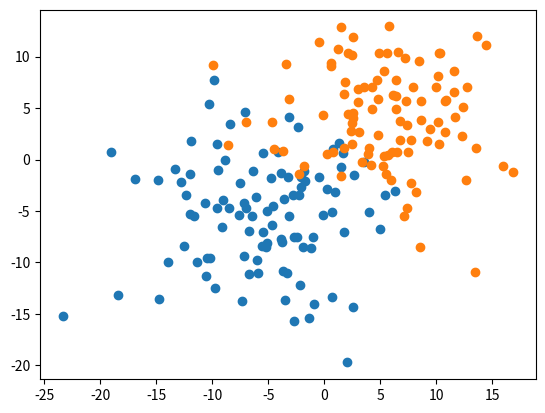

This chart was generated by the following Python code:
import matplotlib.pyplot as plt
from scipy.optimize import minimize
import numpy as np
import random as rd
import math as m
import time as t

def aff_points(P):
    '''Prépare l'affichage de l'ensemble de points P'''
    x, y = [], []
    for i in range(len(P)):
        x.append(P[i][0])
        y.append(P[i][1])
    plt.scatter(x,y)

def aff_circle(centre, rayon):
    '''Prépare l'affichage du cercle de centre centre et de rayon rayon'''
    if centre == "tous les points":
        return
    circ = plt.Circle(centre,radius = rayon, color='b', fill=False)
    ax=plt.gca()
    ax.add_patch(circ)
    plt.axis('scaled')

def résolution_equation(Pint, Pext):
    cons = []
    for i in range(len(Pint)):
        cons.append({'type': 'ineq',
                     'fun': lambda x, i=i, Pint=Pint: x[2] - x[0] * Pint[i][0] - x[1] * Pint[i][1] - (Pint[i][0] ** 2 + Pint[i][1] ** 2)})

    for i in range(len(Pext)):
        cons.append({'type': 'ineq',
                     'fun': lambda x, i=i, Pext=Pext: -x[2] + x[0] * Pext[i][0] + x[1] * Pext[i][1] + (Pext[i][0] ** 2 + Pext[i][1] ** 2)})

    x0 = np.array([0, 0, 0])
    res = minimize(func, x0, constraints=cons)

    A = -0.5 * res.x[0]
    B = -0.5 * res.x[1]
    R2 = res.x[2] + 0.25 * (res.x[0] ** 2 + res.x[1] ** 2)
    return ((A, B), R2 ** 0.5)

def b_mdmax3(R):
    '''Renvoie le plus petit cercle contenant l'ensemble de points R,
    R contenant au maximum 3 points'''
    if len(R) == 0:
        centre = "tous les points"
        rayon = 0
    elif len(R) == 1:
        centre = R[0]
        rayon = 0
    elif len(R) == 2:
        centre = ((R[0][0]+R[1][0])/2, (R[0][1]+R[1][1])/2)
        rayon = m.sqrt((R[0][0]-centre[0])**2+(R[0][1]-centre[1])**2)
    else:
        for i in range(len(R)):
            cercle = b_mdmax3(R[:i]+R[i+1:])
            if est_dans(R[i],cercle):
                return cercle
        centre, rayon = cercleCirconscrit(R[0],R[1],R[2])
    return (centre,rayon)

def cercleCirconscrit(pA,pB,pC):
    '''Renvoie les coordonnées du centre et le rayon du cercle passant par les trois points'''
    xa, ya = pA
    xb, yb = pB
    xc, yc = pC
    xm1 = (xb + xa)/2
    ym1 = (yb + ya)/2
    xm2 = (xc + xb)/2
    ym2 = (yc + yb)/2
    xVm1 = yb-ya
    yVm1 = xa-xb
    xVm2 = yc-yb
    yVm2 = xb-xc
    k2 = (yVm1*xm1-xVm1*ym1-xm2*yVm1+ym2*xVm1)/(xVm2*yVm1-xVm1*yVm2)
    xC = xm2 + k2*xVm2
    yC = ym2 + k2*yVm2
    R = ((xC-xa)**2 + (yC-ya)**2)**(1/2)
    return (((xC,yC),R))

#La fonction
def func(x):
    return 1/4*(x[0]**2+x[1]**2) + x[2]

def resolve(P1,P2):
    ''' Résoud le problème de la séparabilité circulaire'''
    #Cas triviaux
    if len(P1) == 0:
        return "Pass"
    if len(P1) == 1:
        return (P1[0], 0)
    cercle = résolution_equation(P1, P2)
    for i in range(len(P1)):
        if ((P1[i][0] - cercle[0][0]) ** 2 + (P1[i][1] - cercle[0][1]) ** 2 > 1.01 * (cercle[1] ** 2)):
            return "Pas de cercle"
    for i in range(len(P2)):
        if ((P2[i][0] - cercle[0][0]) ** 2 + (P2[i][1] - cercle[0][1]) ** 2 <= 0.99 * (cercle[1] ** 2)):
            return "Pas de cercle"
    return cercle

def est_dans(p,cercle):
    '''Renvoie True si p est dans le cercle, False sinon'''
    if cercle == "Pas de cercle":
        return False
    if cercle == "Pass":
        return True
    centre = cercle[0]
    rayon = cercle[1]
    #if centre == "tous les points":
    #    return False
    if rayon == 0:
        return p == centre
    distance = m.sqrt((p[0]-centre[0])**2+(p[1]-centre[1])**2)
    return distance <= 1.001*rayon

def est_pas_dans(p,cercle):
    '''Renvoie True si p est dans le cercle, False sinon'''
    if cercle == "Pas de cercle":
        return False
    if cercle == "Pass":
        return True
    centre = cercle[0]
    rayon = cercle[1]
    #if centre == "tous les points":
    #    return False
    if rayon == 0:
        return p != centre
    distance = m.sqrt((p[0]-centre[0])**2+(p[1]-centre[1])**2)
    return distance > 0.999*rayon

def B_MINIDISK_FRONT(P,R,Pe,Re):
    '''Renvoie le plus petit cercle contenant l'ensemble
    de points P avec l'ensemble de points R à son bord'''
    if len(Pe) == 0 and (len(P) == 0 or len(R) == 3):
        if len(Re) == 0:
            cercle = b_mdmax3(R)
        else:
            cercle = resolve(R,Re)
    else:
        if len(Pe) == 0:
            choix = 0
        elif len(P) == 0:
            choix = 1
        else:
            choix = rd.randint(0,1)
        if choix == 1:
            p = Pe[0]
            cercle = B_MINIDISK_FRONT(P, R, Pe[1:], Re)
            if est_dans(p,cercle):
                cercle = B_MINIDISK_FRONT(P, R, Pe[1:], [p]+Re)
        else:
            p = P[0]
            cercle = B_MINIDISK_FRONT(P[1:], R, Pe, Re)
            if est_pas_dans(p,cercle):
                cercle = B_MINIDISK_FRONT(P[1:], [p]+R, Pe, Re)
    return cercle


#Les points
P1=[]
for i in range(100):
    P1.append((round(rd.gauss(-5,5),2),round(rd.gauss(-5,5),2)))

P2=[]
for i in range(100):
    P2.append((round(rd.gauss(5,5),2),round(rd.gauss(4,5),2)))

# Deux ensemble disjoints
if 1 == 0:
    P1 = []
    for i in range(5):
        P1.append((rd.uniform(-3, 0.5), rd.uniform(-3, 0.5)))

    P2 = []
    for i in range(4):
        P2.append((rd.uniform(0, 3), rd.uniform(0, 3)))

#Des points sur un cercle
if 1 == 0:
    P1 = []
    for i in range(5):
        a = 0.6*rd.random() * m.pi * 2
        P1.append((m.cos(a), m.sin(a)))
    P2 = []
    for i in range(5):
        a = -0.6*rd.random() * m.pi * 2
        P2.append((m.cos(a), m.sin(a)))

#Des points
if 1 == 0:
    P1 = []
    P1.append((0,1))
    P1.append((0,-1))
    P2 = []
    P2.append((0.25,0))
    P2.append((-1,1))

#On résoud

t1 = t.time()
cercle1 = resolve(P1,P2)
t2 = t.time()
cercle1 = B_MINIDISK_FRONT(P1, [], P2, [])
t3 = t.time()
print(t2-t1)
print(t3-t2)
print("1 ", cercle1)
cercle2 = resolve(P2,P1)
cercle2 = B_MINIDISK_FRONT(P2, [], P1, [])
print("2 ", cercle2)

#Affichage
aff_points(P1)
aff_points(P2)
if cercle1 != "Pas de cercle" and cercle1 != "Pass":
    aff_circle(cercle1[0], cercle1[1])
if cercle2 != "Pas de cercle" and cercle2 != "Pass":
    aff_circle(cercle2[0], cercle2[1])
plt.show()